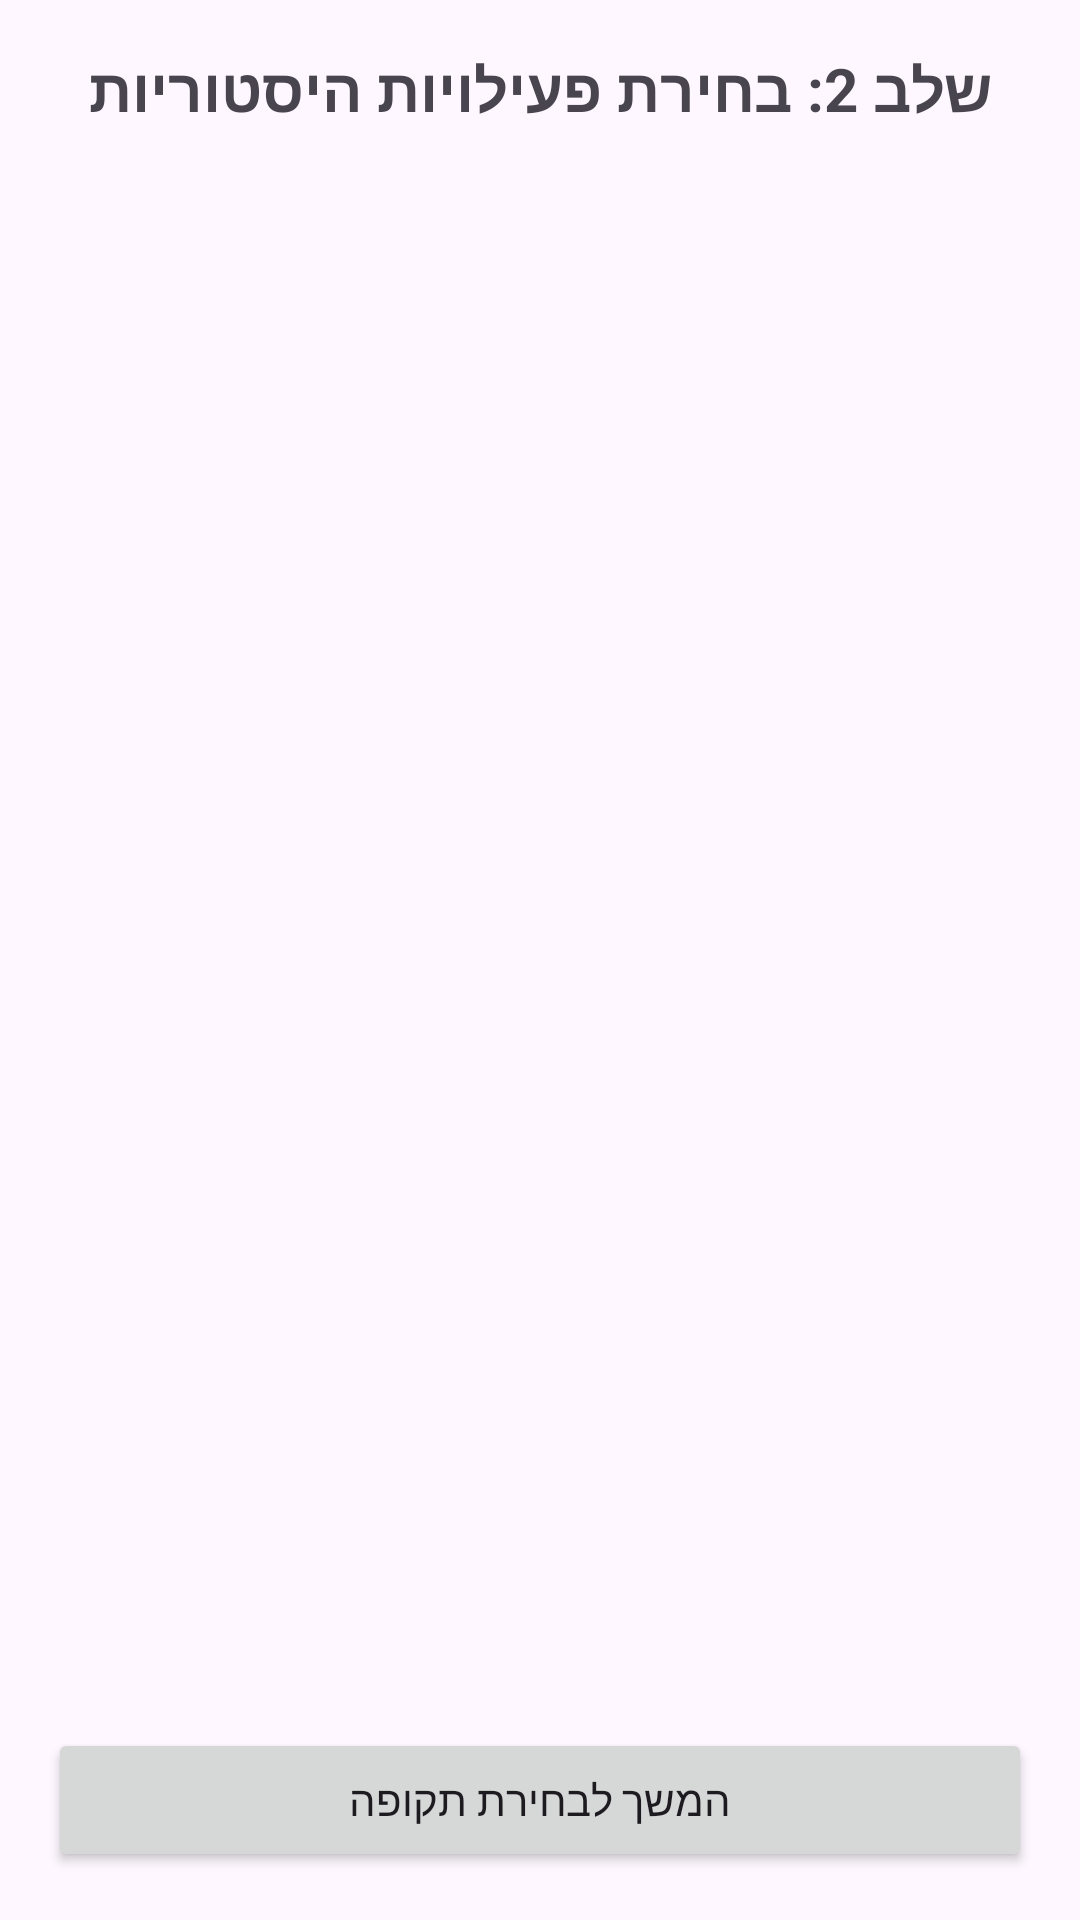

Here is an Android app screen rendered from its layout file. Give the layout XML and the strings, colors and styles it references.
<!-- AndroidManifest.xml: application theme Theme.ID_211869409_209052786_EX_2 -->
<!-- res/layout/fragment_activities_selection.xml -->
<?xml version="1.0" encoding="utf-8"?>
<LinearLayout xmlns:android="http://schemas.android.com/apk/res/android"
    xmlns:app="http://schemas.android.com/apk/res-auto"
    android:layout_width="match_parent"
    android:layout_height="match_parent"
    android:orientation="vertical"
    android:padding="16dp">

    <TextView
        android:layout_width="wrap_content"
        android:layout_height="wrap_content"
        android:layout_gravity="center_horizontal"
        android:text="שלב 2: בחירת פעילויות היסטוריות"
        android:textSize="20sp"
        android:textStyle="bold"
        android:layout_marginBottom="16dp"/>

    <androidx.recyclerview.widget.RecyclerView
        android:id="@+id/activities_recycler_view"
        android:layout_width="match_parent"
        android:layout_height="0dp"
        android:layout_weight="1"
        app:layoutManager="androidx.recyclerview.widget.LinearLayoutManager" />

    <Button
        android:id="@+id/next_button"
        android:layout_width="match_parent"
        android:layout_height="wrap_content"
        android:layout_marginTop="16dp"
        android:text="המשך לבחירת תקופה" />

</LinearLayout>
<!-- resources referenced by this layout -->
<resources>
  <style name="Theme.ID_211869409_209052786_EX_2" parent="Base.Theme.ID_211869409_209052786_EX_2" />
  <style name="Base.Theme.ID_211869409_209052786_EX_2" parent="Theme.Material3.DayNight.NoActionBar">
          
          
      </style>
</resources>
